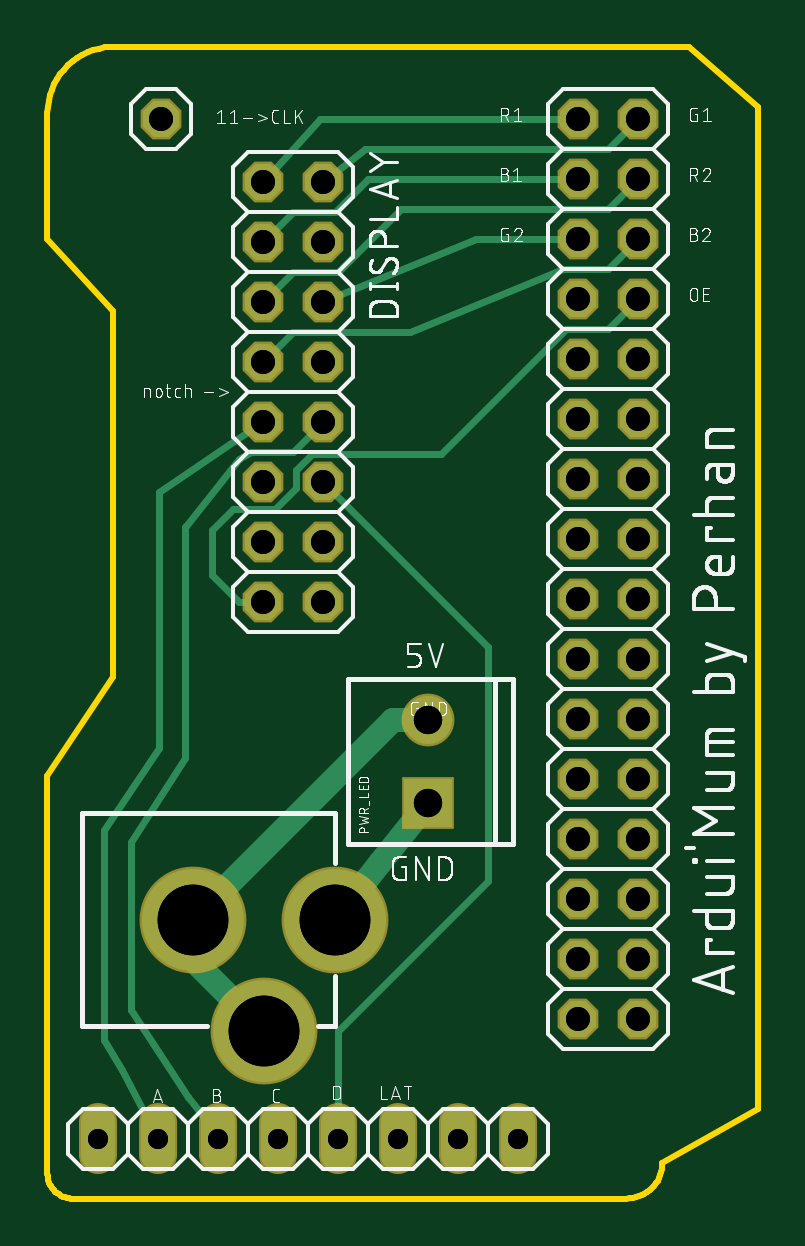
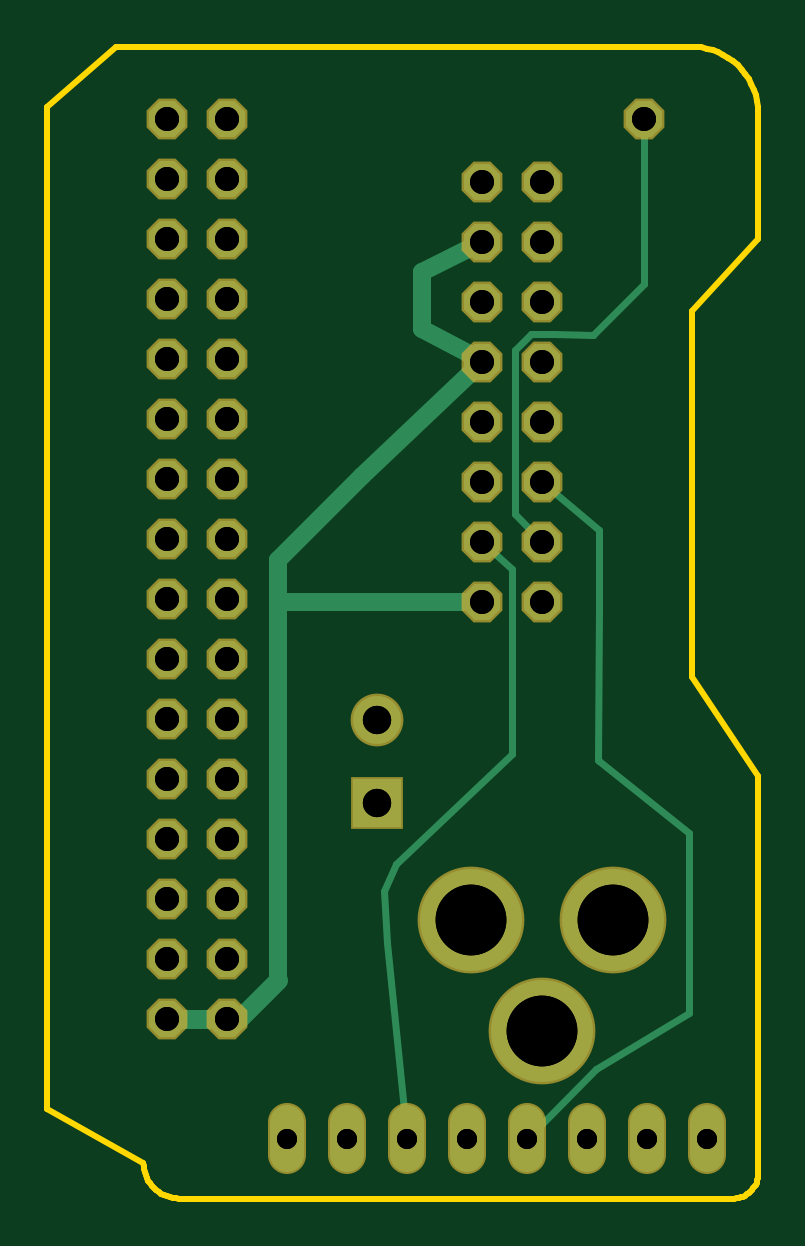
Circuit board: 11 layer files. Board 30.1 x 48.8 mm.
- bottom_copper: copper_bottom.gbr (2896 bytes)
- top_copper: copper_top.gbr (3595 bytes)
- drill: drills.txt (958 bytes)
- drill: drills.xln (958 bytes)
- outline: profile.gbr (1347 bytes)
- bottom_silk: silkscreen_bottom.gbr (274 bytes)
- top_silk: silkscreen_top.gbr (69589 bytes)
- bottom_mask: soldermask_bottom.gbr (1753 bytes)
- top_mask: soldermask_top.gbr (1753 bytes)
- paste: solderpaste_bottom.gbr (271 bytes)
- paste: solderpaste_top.gbr (271 bytes)

=== bottom_copper: copper_bottom.gbr ===
G04 EAGLE Gerber X2 export*
%TF.Part,Single*%
%TF.FileFunction,Copper,L2,Bot,Mixed*%
%TF.FilePolarity,Positive*%
%TF.GenerationSoftware,Autodesk,EAGLE,8.7.1*%
%TF.CreationDate,2018-04-06T15:57:59Z*%
G75*
%MOMM*%
%FSLAX34Y34*%
%LPD*%
%AMOC8*
5,1,8,0,0,1.08239X$1,22.5*%
G01*
%ADD10C,1.422400*%
%ADD11P,1.649562X8X292.500000*%
%ADD12C,4.318000*%
%ADD13R,2.032000X2.032000*%
%ADD14C,2.032000*%
%ADD15P,1.649562X8X22.500000*%
%ADD16C,0.762000*%
%ADD17C,0.812800*%
%ADD18C,0.304800*%


D10*
X21590Y18288D02*
X21590Y32512D01*
X46990Y32512D02*
X46990Y18288D01*
X72390Y18288D02*
X72390Y32512D01*
X97790Y32512D02*
X97790Y18288D01*
X123190Y18288D02*
X123190Y32512D01*
X148590Y32512D02*
X148590Y18288D01*
X173990Y18288D02*
X173990Y32512D01*
X199390Y32512D02*
X199390Y18288D01*
D11*
X91440Y430530D03*
X116840Y430530D03*
X91440Y405130D03*
X116840Y405130D03*
X91440Y379730D03*
X116840Y379730D03*
X91440Y354330D03*
X116840Y354330D03*
X91440Y328930D03*
X116840Y328930D03*
X91440Y303530D03*
X116840Y303530D03*
X91440Y278130D03*
X116840Y278130D03*
X91440Y252730D03*
X116840Y252730D03*
D12*
X121760Y118110D03*
X61760Y118110D03*
X91760Y71110D03*
D13*
X161290Y167640D03*
D14*
X161290Y202640D03*
D15*
X48260Y457200D03*
D11*
X224790Y457200D03*
X250190Y457200D03*
X224790Y431800D03*
X250190Y431800D03*
X224790Y406400D03*
X250190Y406400D03*
X224790Y381000D03*
X250190Y381000D03*
X224790Y355600D03*
X250190Y355600D03*
X224790Y330200D03*
X250190Y330200D03*
X224790Y304800D03*
X250190Y304800D03*
X224790Y279400D03*
X250190Y279400D03*
X224790Y254000D03*
X250190Y254000D03*
X224790Y228600D03*
X250190Y228600D03*
X224790Y203200D03*
X250190Y203200D03*
X224790Y177800D03*
X250190Y177800D03*
X224790Y152400D03*
X250190Y152400D03*
X224790Y127000D03*
X250190Y127000D03*
X224790Y101600D03*
X250190Y101600D03*
X224790Y76200D03*
X250190Y76200D03*
D16*
X118110Y355600D02*
X142240Y368300D01*
X142240Y392430D01*
X116840Y405130D01*
X118110Y355600D02*
X116840Y354330D01*
X116840Y252730D02*
X203200Y252730D01*
X203200Y92710D01*
X167640Y306070D02*
X118110Y353060D01*
X167640Y306070D02*
X203200Y270510D01*
X203200Y252730D01*
X118110Y353060D02*
X116840Y354330D01*
D17*
X203200Y92710D02*
X219710Y76200D01*
X224790Y76200D01*
X250190Y76200D01*
D18*
X103124Y359170D02*
X96280Y366014D01*
X48260Y387350D02*
X48260Y457200D01*
X103124Y289814D02*
X91440Y278130D01*
X103124Y289814D02*
X103124Y359170D01*
X69850Y365760D02*
X48260Y387350D01*
X86600Y366014D02*
X96280Y366014D01*
X86600Y366014D02*
X69836Y365760D01*
X69850Y365760D01*
X67310Y283210D02*
X67565Y249011D01*
X68038Y185512D01*
X67310Y185420D01*
X67310Y283210D02*
X91440Y303530D01*
X67310Y185420D02*
X29210Y154940D01*
X68717Y54786D02*
X97790Y25400D01*
X68717Y54786D02*
X29210Y78740D01*
X29210Y154940D01*
X104140Y188161D02*
X153423Y141828D01*
X157234Y108008D02*
X148590Y25400D01*
X104140Y188161D02*
X104140Y266700D01*
X116840Y278130D01*
X153423Y141828D02*
X158504Y130396D01*
X157234Y108008D01*
M02*

=== top_copper: copper_top.gbr ===
G04 EAGLE Gerber X2 export*
%TF.Part,Single*%
%TF.FileFunction,Copper,L1,Top,Mixed*%
%TF.FilePolarity,Positive*%
%TF.GenerationSoftware,Autodesk,EAGLE,8.7.1*%
%TF.CreationDate,2018-04-06T15:57:59Z*%
G75*
%MOMM*%
%FSLAX34Y34*%
%LPD*%
%AMOC8*
5,1,8,0,0,1.08239X$1,22.5*%
G01*
%ADD10C,1.422400*%
%ADD11P,1.649562X8X292.500000*%
%ADD12C,4.318000*%
%ADD13R,2.032000X2.032000*%
%ADD14C,2.032000*%
%ADD15P,1.649562X8X22.500000*%
%ADD16C,0.304800*%
%ADD17C,1.016000*%


D10*
X21590Y18288D02*
X21590Y32512D01*
X46990Y32512D02*
X46990Y18288D01*
X72390Y18288D02*
X72390Y32512D01*
X97790Y32512D02*
X97790Y18288D01*
X123190Y18288D02*
X123190Y32512D01*
X148590Y32512D02*
X148590Y18288D01*
X173990Y18288D02*
X173990Y32512D01*
X199390Y32512D02*
X199390Y18288D01*
D11*
X91440Y430530D03*
X116840Y430530D03*
X91440Y405130D03*
X116840Y405130D03*
X91440Y379730D03*
X116840Y379730D03*
X91440Y354330D03*
X116840Y354330D03*
X91440Y328930D03*
X116840Y328930D03*
X91440Y303530D03*
X116840Y303530D03*
X91440Y278130D03*
X116840Y278130D03*
X91440Y252730D03*
X116840Y252730D03*
D12*
X121760Y118110D03*
X61760Y118110D03*
X91760Y71110D03*
D13*
X161290Y167640D03*
D14*
X161290Y202640D03*
D15*
X48260Y457200D03*
D11*
X224790Y457200D03*
X250190Y457200D03*
X224790Y431800D03*
X250190Y431800D03*
X224790Y406400D03*
X250190Y406400D03*
X224790Y381000D03*
X250190Y381000D03*
X224790Y355600D03*
X250190Y355600D03*
X224790Y330200D03*
X250190Y330200D03*
X224790Y304800D03*
X250190Y304800D03*
X224790Y279400D03*
X250190Y279400D03*
X224790Y254000D03*
X250190Y254000D03*
X224790Y228600D03*
X250190Y228600D03*
X224790Y203200D03*
X250190Y203200D03*
X224790Y177800D03*
X250190Y177800D03*
X224790Y152400D03*
X250190Y152400D03*
X224790Y127000D03*
X250190Y127000D03*
X224790Y101600D03*
X250190Y101600D03*
X224790Y76200D03*
X250190Y76200D03*
D16*
X116840Y430530D02*
X134620Y444500D01*
X237490Y444500D01*
X250190Y457200D01*
D17*
X61760Y101110D02*
X91760Y71110D01*
X61760Y101110D02*
X61760Y118110D01*
X146290Y202640D01*
X161290Y202640D01*
X140970Y142240D02*
X121760Y118110D01*
X140970Y142240D02*
X161290Y167640D01*
D16*
X91440Y430530D02*
X115570Y457200D01*
X224790Y457200D01*
X135890Y431800D02*
X121920Y417830D01*
X104140Y417830D01*
X91440Y405130D01*
X135890Y431800D02*
X224790Y431800D01*
X237490Y419100D02*
X149860Y419100D01*
X123190Y392430D01*
X104140Y392430D01*
X91440Y379730D01*
X237490Y419100D02*
X250190Y431800D01*
X181610Y406400D02*
X119380Y381000D01*
X116840Y379730D01*
X181610Y406400D02*
X224790Y406400D01*
X104140Y367030D02*
X91440Y354330D01*
X104140Y367030D02*
X153670Y367030D01*
X218440Y393700D01*
X237490Y393700D01*
X250190Y406400D01*
X112000Y315214D02*
X105156Y308370D01*
X219635Y368046D02*
X237236Y368046D01*
X166803Y315214D02*
X112000Y315214D01*
X166803Y315214D02*
X219635Y368046D01*
X91440Y252730D02*
X81280Y252730D01*
X69850Y264160D01*
X69850Y283210D01*
X78486Y291846D01*
X96280Y291846D01*
X105156Y300722D01*
X105156Y308370D01*
X237236Y368046D02*
X250190Y381000D01*
X31750Y54610D02*
X46990Y25400D01*
X31750Y54610D02*
X24130Y67310D01*
X24130Y156210D01*
X47244Y299309D02*
X79152Y320695D01*
X91440Y328930D01*
X47244Y190754D02*
X24130Y156210D01*
X47244Y190754D02*
X47244Y299309D01*
X64770Y36830D02*
X72390Y25400D01*
X64770Y36830D02*
X59690Y43180D01*
X35560Y80010D01*
X58772Y284665D02*
X81280Y313236D01*
X35560Y151130D02*
X35560Y80010D01*
X81280Y313236D02*
X86360Y316230D01*
X104140Y316230D01*
X116840Y328930D01*
X58420Y186690D02*
X35560Y151130D01*
X58420Y284313D02*
X58772Y284665D01*
X58420Y284313D02*
X58420Y186690D01*
X123190Y71120D02*
X123190Y25400D01*
X123190Y71120D02*
X186690Y134620D01*
X186690Y233680D01*
X116840Y303530D01*
M02*

=== drill: drills.txt ===
M48
;GenerationSoftware,Autodesk,EAGLE,8.7.1*%
;CreationDate,2018-04-06T16:04:37Z*%
FMAT,2
ICI,OFF
METRIC,TZ,000.000
T4C0.850
T3C1.016
T2C1.200
T1C2.997
%
G90
M71
T1
X6176Y11811
X9176Y7111
X12176Y11811
T2
X16129Y16764
X16129Y20264
T3
X9144Y35433
X25019Y15240
X22479Y12700
X25019Y12700
X22479Y10160
X25019Y10160
X22479Y7620
X25019Y45720
X9144Y43053
X11684Y43053
X9144Y40513
X11684Y40513
X9144Y37973
X11684Y37973
X25019Y7620
X11684Y35433
X9144Y32893
X11684Y32893
X9144Y30353
X11684Y30353
X9144Y27813
X11684Y27813
X9144Y25273
X11684Y25273
X4826Y45720
X22479Y45720
X22479Y15240
X22479Y43180
X25019Y43180
X22479Y40640
X25019Y40640
X22479Y38100
X25019Y38100
X22479Y35560
X25019Y35560
X22479Y33020
X25019Y33020
X22479Y30480
X25019Y30480
X22479Y27940
X25019Y27940
X22479Y25400
X25019Y25400
X22479Y22860
X25019Y22860
X22479Y20320
X25019Y20320
X22479Y17780
X25019Y17780
T4
X4699Y2540
X7239Y2540
X9779Y2540
X12319Y2540
X14859Y2540
X17399Y2540
X19939Y2540
X2159Y2540
M30
=== drill: drills.xln ===
M48
;GenerationSoftware,Autodesk,EAGLE,8.7.1*%
;CreationDate,2018-04-06T15:57:59Z*%
FMAT,2
ICI,OFF
METRIC,TZ,000.000
T4C0.850
T3C1.016
T2C1.200
T1C2.997
%
G90
M71
T1
X6176Y11811
X9176Y7111
X12176Y11811
T2
X16129Y16764
X16129Y20264
T3
X9144Y35433
X25019Y15240
X22479Y12700
X25019Y12700
X22479Y10160
X25019Y10160
X22479Y7620
X25019Y45720
X9144Y43053
X11684Y43053
X9144Y40513
X11684Y40513
X9144Y37973
X11684Y37973
X25019Y7620
X11684Y35433
X9144Y32893
X11684Y32893
X9144Y30353
X11684Y30353
X9144Y27813
X11684Y27813
X9144Y25273
X11684Y25273
X4826Y45720
X22479Y45720
X22479Y15240
X22479Y43180
X25019Y43180
X22479Y40640
X25019Y40640
X22479Y38100
X25019Y38100
X22479Y35560
X25019Y35560
X22479Y33020
X25019Y33020
X22479Y30480
X25019Y30480
X22479Y27940
X25019Y27940
X22479Y25400
X25019Y25400
X22479Y22860
X25019Y22860
X22479Y20320
X25019Y20320
X22479Y17780
X25019Y17780
T4
X4699Y2540
X7239Y2540
X9779Y2540
X12319Y2540
X14859Y2540
X17399Y2540
X19939Y2540
X2159Y2540
M30
=== outline: profile.gbr ===
G04 EAGLE Gerber X2 export*
%TF.Part,Single*%
%TF.FileFunction,Profile,NP*%
%TF.FilePolarity,Positive*%
%TF.GenerationSoftware,Autodesk,EAGLE,8.7.1*%
%TF.CreationDate,2018-04-06T15:57:59Z*%
G75*
%MOMM*%
%FSLAX34Y34*%
%LPD*%
%AMOC8*
5,1,8,0,0,1.08239X$1,22.5*%
G01*
%ADD10C,0.254000*%


D10*
X0Y11430D02*
X-14Y10487D01*
X54Y9546D01*
X203Y8614D01*
X434Y7700D01*
X743Y6808D01*
X1129Y5947D01*
X1588Y5123D01*
X2117Y4343D01*
X2713Y3611D01*
X3370Y2934D01*
X4083Y2316D01*
X4848Y1764D01*
X5657Y1280D01*
X6506Y868D01*
X7388Y532D01*
X8295Y274D01*
X9222Y96D01*
X10160Y0D01*
X245110Y0D01*
X246438Y58D01*
X247756Y232D01*
X249054Y519D01*
X250322Y919D01*
X251551Y1428D01*
X252730Y2042D01*
X253851Y2756D01*
X254906Y3565D01*
X255886Y4464D01*
X256785Y5444D01*
X257594Y6499D01*
X258308Y7620D01*
X258922Y8799D01*
X259431Y10028D01*
X259831Y11296D01*
X260118Y12594D01*
X260292Y13912D01*
X260350Y15240D01*
X300990Y38100D01*
X300990Y462280D01*
X271780Y487680D01*
X29210Y487680D01*
X26717Y487627D01*
X24238Y487356D01*
X21793Y486871D01*
X19398Y486174D01*
X17074Y485271D01*
X14837Y484169D01*
X12705Y482877D01*
X10694Y481403D01*
X8818Y479760D01*
X7093Y477959D01*
X5532Y476015D01*
X4146Y473942D01*
X2946Y471757D01*
X1940Y469475D01*
X1138Y467114D01*
X544Y464692D01*
X164Y462228D01*
X0Y459740D01*
X0Y406400D01*
X27940Y375920D01*
X27940Y220980D01*
X0Y179070D01*
X0Y11430D01*
M02*

=== bottom_silk: silkscreen_bottom.gbr ===
G04 EAGLE Gerber X2 export*
%TF.Part,Single*%
%TF.FileFunction,Legend,Bot,1*%
%TF.FilePolarity,Positive*%
%TF.GenerationSoftware,Autodesk,EAGLE,8.7.1*%
%TF.CreationDate,2018-04-06T15:57:59Z*%
G75*
%MOMM*%
%FSLAX34Y34*%
%LPD*%
%AMOC8*
5,1,8,0,0,1.08239X$1,22.5*%
G01*


M02*

=== top_silk: silkscreen_top.gbr (69589 bytes, source omitted) ===
=== bottom_mask: soldermask_bottom.gbr ===
G04 EAGLE Gerber X2 export*
%TF.Part,Single*%
%TF.FileFunction,Soldermask,Bot,1*%
%TF.FilePolarity,Negative*%
%TF.GenerationSoftware,Autodesk,EAGLE,8.7.1*%
%TF.CreationDate,2018-04-06T15:57:59Z*%
G75*
%MOMM*%
%FSLAX34Y34*%
%LPD*%
%AMOC8*
5,1,8,0,0,1.08239X$1,22.5*%
G01*
%ADD10C,1.625600*%
%ADD11P,1.869504X8X292.500000*%
%ADD12C,4.521200*%
%ADD13R,2.235200X2.235200*%
%ADD14C,2.235200*%
%ADD15P,1.869504X8X22.500000*%


D10*
X21590Y18288D02*
X21590Y32512D01*
X46990Y32512D02*
X46990Y18288D01*
X72390Y18288D02*
X72390Y32512D01*
X97790Y32512D02*
X97790Y18288D01*
X123190Y18288D02*
X123190Y32512D01*
X148590Y32512D02*
X148590Y18288D01*
X173990Y18288D02*
X173990Y32512D01*
X199390Y32512D02*
X199390Y18288D01*
D11*
X91440Y430530D03*
X116840Y430530D03*
X91440Y405130D03*
X116840Y405130D03*
X91440Y379730D03*
X116840Y379730D03*
X91440Y354330D03*
X116840Y354330D03*
X91440Y328930D03*
X116840Y328930D03*
X91440Y303530D03*
X116840Y303530D03*
X91440Y278130D03*
X116840Y278130D03*
X91440Y252730D03*
X116840Y252730D03*
D12*
X121760Y118110D03*
X61760Y118110D03*
X91760Y71110D03*
D13*
X161290Y167640D03*
D14*
X161290Y202640D03*
D15*
X48260Y457200D03*
D11*
X224790Y457200D03*
X250190Y457200D03*
X224790Y431800D03*
X250190Y431800D03*
X224790Y406400D03*
X250190Y406400D03*
X224790Y381000D03*
X250190Y381000D03*
X224790Y355600D03*
X250190Y355600D03*
X224790Y330200D03*
X250190Y330200D03*
X224790Y304800D03*
X250190Y304800D03*
X224790Y279400D03*
X250190Y279400D03*
X224790Y254000D03*
X250190Y254000D03*
X224790Y228600D03*
X250190Y228600D03*
X224790Y203200D03*
X250190Y203200D03*
X224790Y177800D03*
X250190Y177800D03*
X224790Y152400D03*
X250190Y152400D03*
X224790Y127000D03*
X250190Y127000D03*
X224790Y101600D03*
X250190Y101600D03*
X224790Y76200D03*
X250190Y76200D03*
M02*

=== top_mask: soldermask_top.gbr ===
G04 EAGLE Gerber X2 export*
%TF.Part,Single*%
%TF.FileFunction,Soldermask,Top,1*%
%TF.FilePolarity,Negative*%
%TF.GenerationSoftware,Autodesk,EAGLE,8.7.1*%
%TF.CreationDate,2018-04-06T15:57:59Z*%
G75*
%MOMM*%
%FSLAX34Y34*%
%LPD*%
%AMOC8*
5,1,8,0,0,1.08239X$1,22.5*%
G01*
%ADD10C,1.625600*%
%ADD11P,1.869504X8X292.500000*%
%ADD12C,4.521200*%
%ADD13R,2.235200X2.235200*%
%ADD14C,2.235200*%
%ADD15P,1.869504X8X22.500000*%


D10*
X21590Y18288D02*
X21590Y32512D01*
X46990Y32512D02*
X46990Y18288D01*
X72390Y18288D02*
X72390Y32512D01*
X97790Y32512D02*
X97790Y18288D01*
X123190Y18288D02*
X123190Y32512D01*
X148590Y32512D02*
X148590Y18288D01*
X173990Y18288D02*
X173990Y32512D01*
X199390Y32512D02*
X199390Y18288D01*
D11*
X91440Y430530D03*
X116840Y430530D03*
X91440Y405130D03*
X116840Y405130D03*
X91440Y379730D03*
X116840Y379730D03*
X91440Y354330D03*
X116840Y354330D03*
X91440Y328930D03*
X116840Y328930D03*
X91440Y303530D03*
X116840Y303530D03*
X91440Y278130D03*
X116840Y278130D03*
X91440Y252730D03*
X116840Y252730D03*
D12*
X121760Y118110D03*
X61760Y118110D03*
X91760Y71110D03*
D13*
X161290Y167640D03*
D14*
X161290Y202640D03*
D15*
X48260Y457200D03*
D11*
X224790Y457200D03*
X250190Y457200D03*
X224790Y431800D03*
X250190Y431800D03*
X224790Y406400D03*
X250190Y406400D03*
X224790Y381000D03*
X250190Y381000D03*
X224790Y355600D03*
X250190Y355600D03*
X224790Y330200D03*
X250190Y330200D03*
X224790Y304800D03*
X250190Y304800D03*
X224790Y279400D03*
X250190Y279400D03*
X224790Y254000D03*
X250190Y254000D03*
X224790Y228600D03*
X250190Y228600D03*
X224790Y203200D03*
X250190Y203200D03*
X224790Y177800D03*
X250190Y177800D03*
X224790Y152400D03*
X250190Y152400D03*
X224790Y127000D03*
X250190Y127000D03*
X224790Y101600D03*
X250190Y101600D03*
X224790Y76200D03*
X250190Y76200D03*
M02*

=== paste: solderpaste_bottom.gbr ===
G04 EAGLE Gerber X2 export*
%TF.Part,Single*%
%TF.FileFunction,Paste,Bot*%
%TF.FilePolarity,Positive*%
%TF.GenerationSoftware,Autodesk,EAGLE,8.7.1*%
%TF.CreationDate,2018-04-06T15:57:59Z*%
G75*
%MOMM*%
%FSLAX34Y34*%
%LPD*%
%AMOC8*
5,1,8,0,0,1.08239X$1,22.5*%
G01*


M02*

=== paste: solderpaste_top.gbr ===
G04 EAGLE Gerber X2 export*
%TF.Part,Single*%
%TF.FileFunction,Paste,Top*%
%TF.FilePolarity,Positive*%
%TF.GenerationSoftware,Autodesk,EAGLE,8.7.1*%
%TF.CreationDate,2018-04-06T15:57:59Z*%
G75*
%MOMM*%
%FSLAX34Y34*%
%LPD*%
%AMOC8*
5,1,8,0,0,1.08239X$1,22.5*%
G01*


M02*

